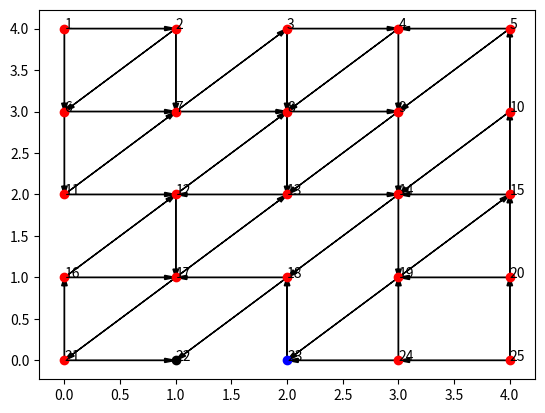

This chart was generated by the following Python code:
import matplotlib.pyplot as plot
ax = plot.axes()
plot.plot(0,4,'ro')
ax.annotate(1,(0,4))
ax.arrow(0,4,0,-1,fc="k", ec="k",
head_width=0.05, head_length=0.1, length_includes_head=True)
ax.arrow(0,4,1,0,fc="k", ec="k",
head_width=0.05, head_length=0.1, length_includes_head=True)
plot.plot(1,4,'ro')
ax.annotate(2,(1,4))
ax.arrow(1,4,0,-1,fc="k", ec="k",
head_width=0.05, head_length=0.1, length_includes_head=True)
ax.arrow(1,4,-1,-1,fc="k", ec="k",
head_width=0.05, head_length=0.1, length_includes_head=True)
plot.plot(2,4,'ro')
ax.annotate(3,(2,4))
ax.arrow(2,4,1,0,fc="k", ec="k",
head_width=0.05, head_length=0.1, length_includes_head=True)
ax.arrow(2,4,0,-1,fc="k", ec="k",
head_width=0.05, head_length=0.1, length_includes_head=True)
plot.plot(3,4,'ro')
ax.annotate(4,(3,4))
ax.arrow(3,4,-1,-1,fc="k", ec="k",
head_width=0.05, head_length=0.1, length_includes_head=True)
ax.arrow(3,4,0,-1,fc="k", ec="k",
head_width=0.05, head_length=0.1, length_includes_head=True)
plot.plot(4,4,'ro')
ax.annotate(5,(4,4))
ax.arrow(4,4,-1,0,fc="k", ec="k",
head_width=0.05, head_length=0.1, length_includes_head=True)
ax.arrow(4,4,-1,-1,fc="k", ec="k",
head_width=0.05, head_length=0.1, length_includes_head=True)
plot.plot(0,3,'ro')
ax.annotate(6,(0,3))
ax.arrow(0,3,1,0,fc="k", ec="k",
head_width=0.05, head_length=0.1, length_includes_head=True)
ax.arrow(0,3,0,-1,fc="k", ec="k",
head_width=0.05, head_length=0.1, length_includes_head=True)
plot.plot(1,3,'ro')
ax.annotate(7,(1,3))
ax.arrow(1,3,1,0,fc="k", ec="k",
head_width=0.05, head_length=0.1, length_includes_head=True)
ax.arrow(1,3,1,1,fc="k", ec="k",
head_width=0.05, head_length=0.1, length_includes_head=True)
plot.plot(2,3,'ro')
ax.annotate(8,(2,3))
ax.arrow(2,3,0,-1,fc="k", ec="k",
head_width=0.05, head_length=0.1, length_includes_head=True)
ax.arrow(2,3,1,0,fc="k", ec="k",
head_width=0.05, head_length=0.1, length_includes_head=True)
plot.plot(3,3,'ro')
ax.annotate(9,(3,3))
ax.arrow(3,3,-1,-1,fc="k", ec="k",
head_width=0.05, head_length=0.1, length_includes_head=True)
ax.arrow(3,3,0,-1,fc="k", ec="k",
head_width=0.05, head_length=0.1, length_includes_head=True)
plot.plot(4,3,'ro')
ax.annotate(10,(4,3))
ax.arrow(4,3,-1,-1,fc="k", ec="k",
head_width=0.05, head_length=0.1, length_includes_head=True)
ax.arrow(4,3,0,1,fc="k", ec="k",
head_width=0.05, head_length=0.1, length_includes_head=True)
plot.plot(0,2,'ro')
ax.annotate(11,(0,2))
ax.arrow(0,2,1,0,fc="k", ec="k",
head_width=0.05, head_length=0.1, length_includes_head=True)
ax.arrow(0,2,1,1,fc="k", ec="k",
head_width=0.05, head_length=0.1, length_includes_head=True)
plot.plot(1,2,'ro')
ax.annotate(12,(1,2))
ax.arrow(1,2,1,1,fc="k", ec="k",
head_width=0.05, head_length=0.1, length_includes_head=True)
ax.arrow(1,2,0,-1,fc="k", ec="k",
head_width=0.05, head_length=0.1, length_includes_head=True)
plot.plot(2,2,'ro')
ax.annotate(13,(2,2))
ax.arrow(2,2,-1,0,fc="k", ec="k",
head_width=0.05, head_length=0.1, length_includes_head=True)
ax.arrow(2,2,1,0,fc="k", ec="k",
head_width=0.05, head_length=0.1, length_includes_head=True)
plot.plot(3,2,'ro')
ax.annotate(14,(3,2))
ax.arrow(3,2,-1,-1,fc="k", ec="k",
head_width=0.05, head_length=0.1, length_includes_head=True)
ax.arrow(3,2,0,-1,fc="k", ec="k",
head_width=0.05, head_length=0.1, length_includes_head=True)
plot.plot(4,2,'ro')
ax.annotate(15,(4,2))
ax.arrow(4,2,-1,0,fc="k", ec="k",
head_width=0.05, head_length=0.1, length_includes_head=True)
ax.arrow(4,2,0,1,fc="k", ec="k",
head_width=0.05, head_length=0.1, length_includes_head=True)
plot.plot(0,1,'ro')
ax.annotate(16,(0,1))
ax.arrow(0,1,1,0,fc="k", ec="k",
head_width=0.05, head_length=0.1, length_includes_head=True)
ax.arrow(0,1,1,1,fc="k", ec="k",
head_width=0.05, head_length=0.1, length_includes_head=True)
plot.plot(1,1,'ro')
ax.annotate(17,(1,1))
ax.arrow(1,1,1,1,fc="k", ec="k",
head_width=0.05, head_length=0.1, length_includes_head=True)
ax.arrow(1,1,-1,-1,fc="k", ec="k",
head_width=0.05, head_length=0.1, length_includes_head=True)
plot.plot(2,1,'ro')
ax.annotate(18,(2,1))
ax.arrow(2,1,-1,0,fc="k", ec="k",
head_width=0.05, head_length=0.1, length_includes_head=True)
ax.arrow(2,1,-1,-1,fc="k", ec="k",
head_width=0.05, head_length=0.1, length_includes_head=True)
plot.plot(3,1,'ro')
ax.annotate(19,(3,1))
ax.arrow(3,1,1,1,fc="k", ec="k",
head_width=0.05, head_length=0.1, length_includes_head=True)
ax.arrow(3,1,-1,-1,fc="k", ec="k",
head_width=0.05, head_length=0.1, length_includes_head=True)
plot.plot(4,1,'ro')
ax.annotate(20,(4,1))
ax.arrow(4,1,-1,0,fc="k", ec="k",
head_width=0.05, head_length=0.1, length_includes_head=True)
ax.arrow(4,1,0,1,fc="k", ec="k",
head_width=0.05, head_length=0.1, length_includes_head=True)
plot.plot(0,0,'ro')
ax.annotate(21,(0,0))
ax.arrow(0,0,0,1,fc="k", ec="k",
head_width=0.05, head_length=0.1, length_includes_head=True)
ax.arrow(0,0,1,0,fc="k", ec="k",
head_width=0.05, head_length=0.1, length_includes_head=True)
plot.plot(1,0,'ko')
ax.annotate(22,(1,0))
plot.plot(2,0,'bo')
ax.annotate(23,(2,0))
ax.arrow(2,0,0,1,fc="k", ec="k",
head_width=0.05, head_length=0.1, length_includes_head=True)
plot.plot(3,0,'ro')
ax.annotate(24,(3,0))
ax.arrow(3,0,0,1,fc="k", ec="k",
head_width=0.05, head_length=0.1, length_includes_head=True)
ax.arrow(3,0,-1,0,fc="k", ec="k",
head_width=0.05, head_length=0.1, length_includes_head=True)
plot.plot(4,0,'ro')
ax.annotate(25,(4,0))
ax.arrow(4,0,-1,0,fc="k", ec="k",
head_width=0.05, head_length=0.1, length_includes_head=True)
ax.arrow(4,0,0,1,fc="k", ec="k",
head_width=0.05, head_length=0.1, length_includes_head=True)
plot.show()
